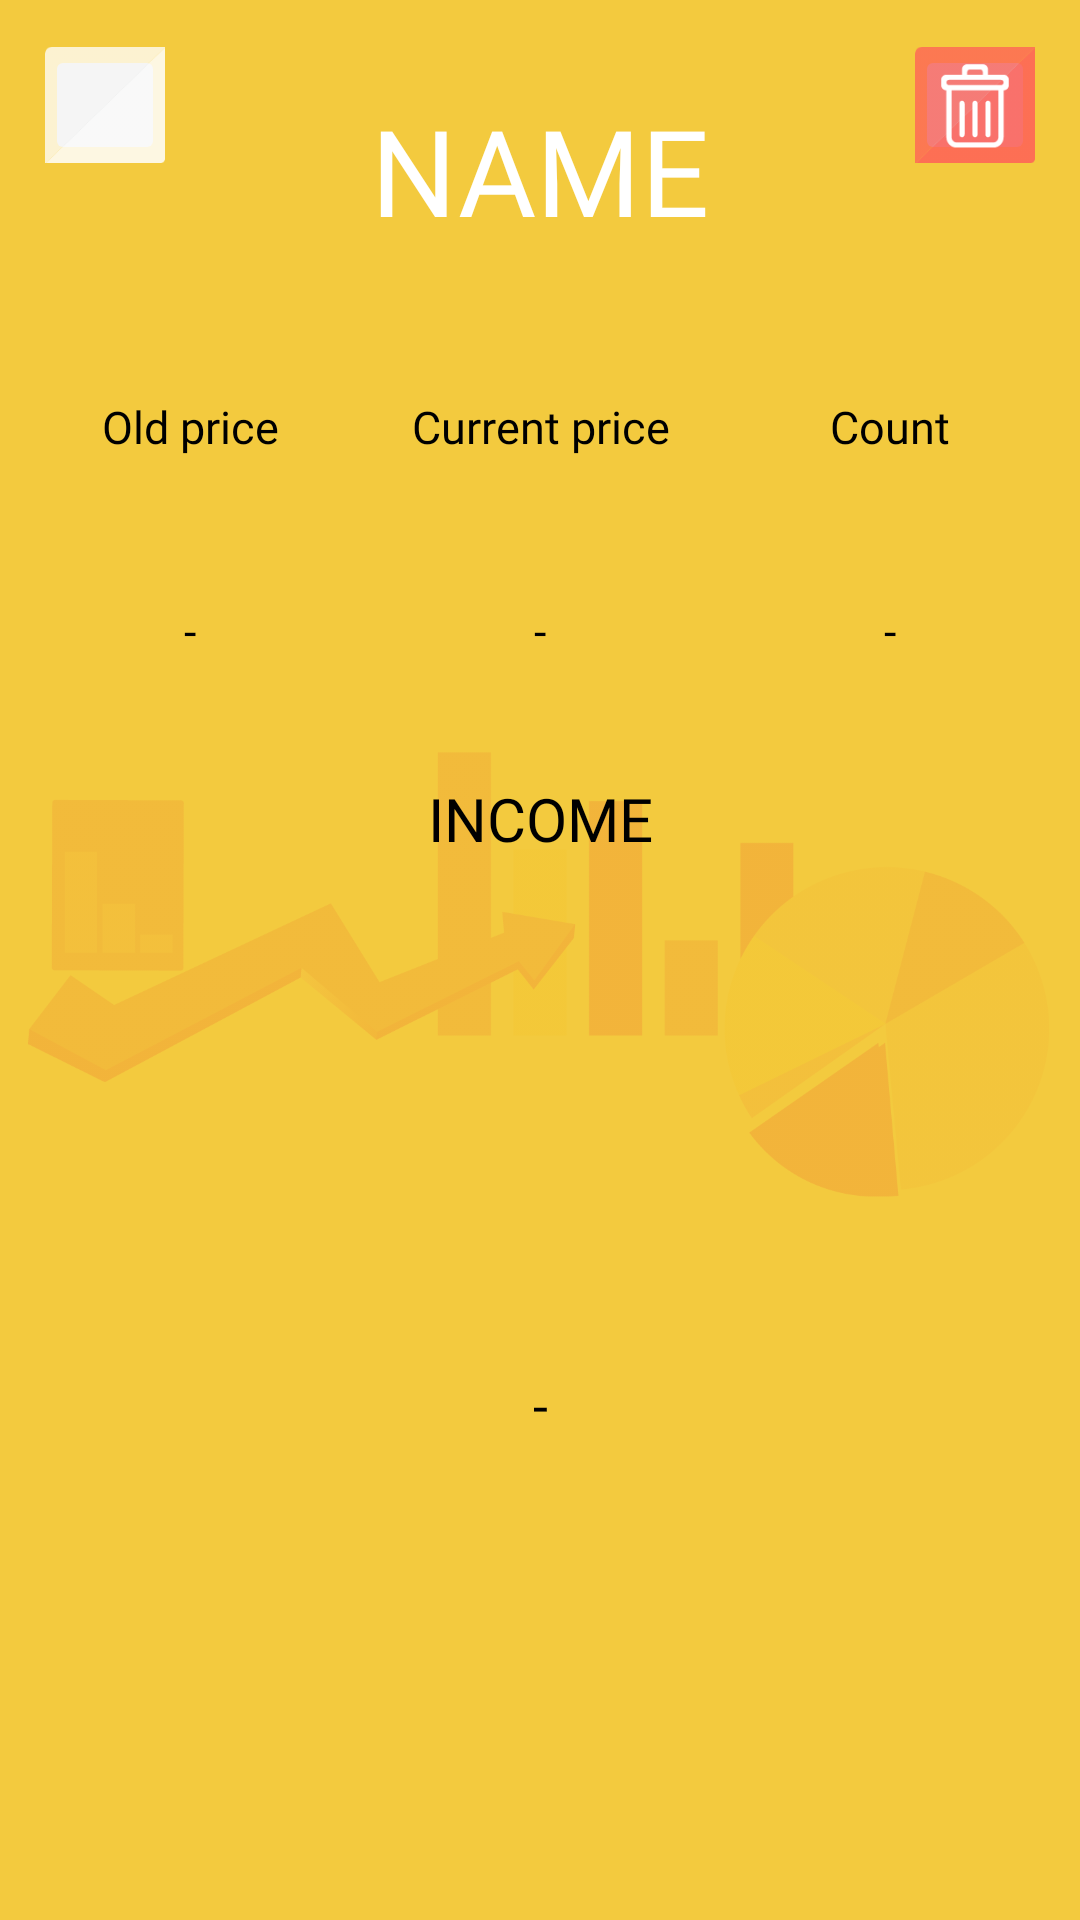

Write the Android layout XML for this screen, with the resource values it uses.
<!-- AndroidManifest.xml: application theme Theme.MaterialComponents.Light.NoActionBar -->
<!-- res/layout/fragment_tab.xml -->
<?xml version="1.0" encoding="utf-8"?>
<androidx.constraintlayout.widget.ConstraintLayout xmlns:android="http://schemas.android.com/apk/res/android"
    xmlns:app="http://schemas.android.com/apk/res-auto"
    xmlns:tools="http://schemas.android.com/tools"
    android:id="@+id/rootOrangeTabFragment"
    android:layout_width="match_parent"
    android:layout_height="400dp"
    android:background="@color/yellow"
    tools:context=".TabFragment">



    <ImageView
        android:id="@+id/bgImage"
        android:layout_width="match_parent"
        android:layout_height="match_parent"
        android:alpha="0.15"
        android:src="@drawable/analytics_graph"
        app:layout_constraintBottom_toBottomOf="parent"
        app:layout_constraintEnd_toEndOf="parent"
        app:layout_constraintStart_toStartOf="parent"
        app:layout_constraintTop_toTopOf="parent" />

    <LinearLayout
        android:layout_width="match_parent"
        android:layout_height="match_parent"
        android:orientation="vertical"
        android:id="@+id/linearLayoutOrangeTabFragment"
        app:layout_constraintBottom_toBottomOf="parent"
        app:layout_constraintEnd_toEndOf="parent"
        app:layout_constraintStart_toStartOf="parent"
        app:layout_constraintTop_toTopOf="parent">

        <TextView
            android:id="@+id/name"
            android:layout_width="match_parent"
            android:layout_height="wrap_content"
            android:fontFamily="@font/erasmd"
            android:textColor="@color/white"
            android:textSize="40sp"
            android:gravity="center"
            android:padding="30dp"
            android:text="@string/name" />

        <LinearLayout
            android:layout_width="match_parent"
            android:layout_height="wrap_content"
            android:layout_marginBottom="10dp"
            android:orientation="horizontal">

            <TextView
                android:layout_width="120dp"
                android:layout_height="58dp"
                android:layout_marginLeft="10dp"
                android:layout_marginRight="5dp"
                android:layout_weight="1"
                android:background="@drawable/edit_text_rounded"
                android:fontFamily="@font/erasmd"
                android:gravity="center"
                android:text="@string/old_price"
                android:textColor="@color/black"
                android:textSize="15sp" />

            <TextView
                android:layout_width="120dp"
                android:layout_height="58dp"
                android:layout_marginLeft="5dp"
                android:layout_marginRight="5dp"
                android:layout_weight="1"
                android:background="@drawable/edit_text_rounded"
                android:fontFamily="@font/erasmd"
                android:gravity="center"
                android:text="@string/curr_price"
                android:textColor="@color/black"
                android:textSize="15sp" />

            <TextView
                android:layout_width="120dp"
                android:layout_height="58dp"
                android:layout_marginLeft="5dp"
                android:layout_marginRight="10dp"
                android:layout_weight="1"
                android:background="@drawable/edit_text_rounded"
                android:fontFamily="@font/erasmd"
                android:gravity="center"
                android:text="@string/count"
                android:textColor="@color/black"
                android:textSize="15sp" />

        </LinearLayout>

        <LinearLayout
            android:layout_width="match_parent"
            android:layout_height="wrap_content"
            android:layout_marginBottom="10dp"
            android:orientation="horizontal">

            <TextView
                android:id="@+id/oldPriceTV"
                android:layout_width="120dp"
                android:layout_height="58dp"
                android:layout_marginLeft="10dp"
                android:layout_marginRight="5dp"
                android:layout_weight="1"
                android:background="@drawable/edit_text_rounded"
                android:fontFamily="@font/erasmd"
                android:gravity="center"
                android:text="@string/test_price"
                android:textColor="@color/black"
                android:textSize="15sp" />

            <TextView
                android:id="@+id/currPriceTV"
                android:layout_width="120dp"
                android:layout_height="58dp"
                android:layout_marginLeft="5dp"
                android:layout_marginRight="5dp"
                android:layout_weight="1"
                android:background="@drawable/edit_text_rounded"
                android:fontFamily="@font/erasmd"
                android:gravity="center"
                android:text="@string/test_price"
                android:textColor="@color/black"
                android:textSize="15sp" />

            <TextView
                android:id="@+id/countTV"
                android:layout_width="120dp"
                android:layout_height="58dp"
                android:layout_marginLeft="5dp"
                android:layout_marginRight="10dp"
                android:layout_weight="1"
                android:background="@drawable/edit_text_rounded"
                android:fontFamily="@font/erasmd"
                android:gravity="center"
                android:text="@string/test_price"
                android:textColor="@color/black"
                android:textSize="15sp" />
        </LinearLayout>

        <TextView
            android:layout_width="match_parent"
            android:layout_height="wrap_content"
            android:fontFamily="@font/erasmd"
            android:textColor="@color/black"
            android:textSize="20sp"
            android:background="@drawable/edit_text_rounded"
            android:padding="10dp"
            android:layout_marginRight="10dp"
            android:layout_marginLeft="10dp"
            android:layout_marginBottom="10dp"
            android:gravity="center"
            android:text="@string/bargain" />

        <TextView
            android:id="@+id/bargainTV"
            android:layout_width="match_parent"
            android:layout_height="match_parent"
            android:fontFamily="@font/erasmd"
            android:textColor="@color/black"
            android:background="@drawable/edit_text_rounded"
            android:padding="10dp"
            android:layout_marginRight="10dp"
            android:layout_marginLeft="10dp"
            android:layout_marginBottom="10dp"
            android:textSize="18sp"
            android:gravity="center"
            android:text="@string/test_price" />

    </LinearLayout>

    <ImageButton
        android:id="@+id/deleteCurrentTabButton"
        android:layout_width="40dp"
        android:layout_height="40dp"
        android:layout_marginTop="15dp"
        android:layout_marginEnd="15dp"
        android:padding="0dp"
        android:scaleType="fitCenter"
        android:src="@drawable/delete_button_png"
        app:layout_constraintEnd_toEndOf="parent"
        app:layout_constraintTop_toTopOf="@+id/bgImage" />

    <ImageButton
        android:id="@+id/addCurrentToSummaryCheckBox"
        android:layout_width="40dp"
        android:layout_height="40dp"
        android:layout_marginTop="15dp"
        android:layout_marginStart="15dp"
        android:padding="0dp"
        android:scaleType="fitCenter"
        android:src="@drawable/checkbox_frame_png"
        app:layout_constraintStart_toStartOf="parent"
        app:layout_constraintTop_toTopOf="@+id/bgImage" />

    <ImageView
        android:id="@+id/tick"
        android:layout_width="30dp"
        android:layout_height="30dp"
        android:layout_marginTop="20dp"
        android:layout_marginStart="20dp"
        android:padding="0dp"
        android:visibility="visible"
        android:src="@drawable/tick"
        app:layout_constraintStart_toStartOf="parent"
        app:layout_constraintTop_toTopOf="@+id/bgImage" />

</androidx.constraintlayout.widget.ConstraintLayout>
<!-- resources referenced by this layout -->
<resources>
  <color name="black">#000000</color>
  <color name="white">#FFFFFFFF</color>
  <color name="yellow">#F3CA3E</color>
  <!-- drawable analytics_graph: png bitmap (drawable-v24, 34149 bytes) -->
  <!-- drawable checkbox_frame_png: png bitmap (drawable, 1625 bytes) -->
  <!-- drawable delete_button_png: png bitmap (drawable-v24, 3089 bytes) -->
  <string name="bargain">INCOME</string>
  <string name="count">Count</string>
  <string name="curr_price">Current price</string>
  <string name="name">NAME</string>
  <string name="old_price">Old price</string>
  <string name="test_price">-</string>
</resources>
